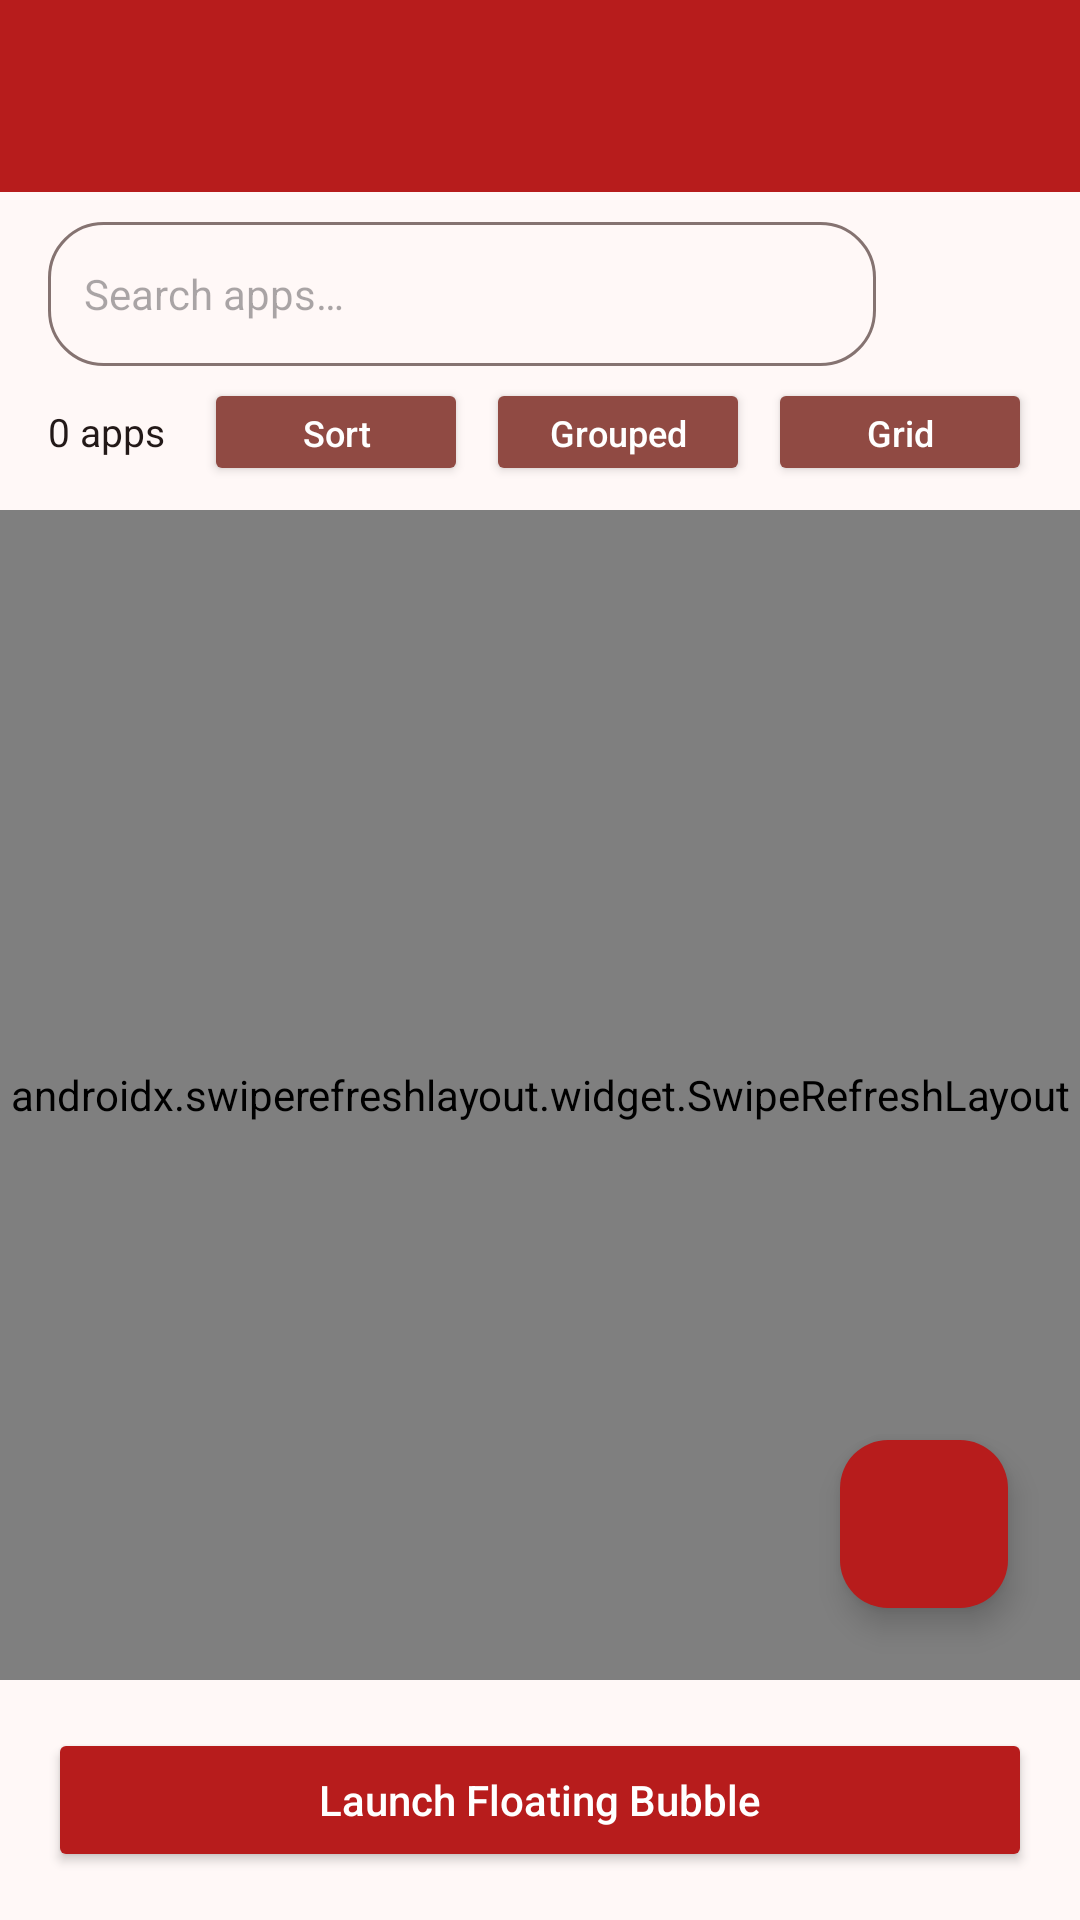

Here is an Android app screen rendered from its layout file. Give the layout XML and the strings, colors and styles it references.
<!-- AndroidManifest.xml: activity theme AppTheme -->
<!-- res/layout/activity_waos_dashboard.xml -->
<?xml version="1.0" encoding="utf-8"?>
<LinearLayout xmlns:android="http://schemas.android.com/apk/res/android"
    xmlns:app="http://schemas.android.com/apk/res-auto"
    android:layout_width="match_parent"
    android:layout_height="match_parent"
    android:orientation="vertical"
    android:background="@color/colorBackgroundPrimary">

    <androidx.appcompat.widget.Toolbar
        android:id="@+id/toolbar"
        android:layout_width="match_parent"
        android:layout_height="wrap_content"
        android:background="@color/colorSignature"
        android:title="WAOS Dashboard"
        android:titleTextColor="@android:color/white"
        android:contentDescription="WAOS Dashboard toolbar" />

    <LinearLayout
        android:layout_width="match_parent"
        android:layout_height="wrap_content"
        android:orientation="horizontal"
        android:paddingStart="16dp"
        android:paddingEnd="16dp"
        android:paddingTop="10dp"
        android:paddingBottom="4dp"
        android:gravity="center_vertical">

        <EditText
            android:id="@+id/search_input"
            android:layout_width="0dp"
            android:layout_weight="1"
            android:layout_height="48dp"
            android:hint="Search apps…"
            android:importantForAutofill="no"
            android:inputType="text"
            android:imeOptions="actionSearch"
            android:singleLine="true"
            android:paddingStart="12dp"
            android:paddingEnd="12dp"
            android:background="@drawable/search_background"
            android:textSize="14sp"
            android:contentDescription="Search web apps" />

        <ImageButton
            android:id="@+id/button_refresh"
            android:layout_width="44dp"
            android:layout_height="44dp"
            android:layout_marginStart="8dp"
            android:background="?attr/selectableItemBackgroundBorderless"
            android:contentDescription="Refresh app list"
            android:padding="10dp"
            android:src="@drawable/ic_baseline_refresh_24"
            android:tint="@color/md_theme_onSurface" />
    </LinearLayout>

    <LinearLayout
        android:layout_width="match_parent"
        android:layout_height="wrap_content"
        android:orientation="horizontal"
        android:paddingStart="16dp"
        android:paddingEnd="16dp"
        android:paddingBottom="8dp"
        android:gravity="center_vertical">

        <TextView
            android:id="@+id/waos_app_count"
            android:layout_width="0dp"
            android:layout_weight="1"
            android:layout_height="wrap_content"
            android:text="0 apps"
            android:textColor="@color/md_theme_onSurface"
            android:textSize="13sp"
            android:contentDescription="Total app count" />

        <Button
            android:id="@+id/button_sort_apps"
            android:layout_width="wrap_content"
            android:layout_height="36dp"
            android:text="Sort"
            android:textAllCaps="false"
            android:textSize="12sp"
            android:backgroundTint="@color/md_theme_primary"
            android:textColor="@android:color/white"
            android:contentDescription="Sort apps" />

        <Button
            android:id="@+id/button_group_toggle"
            android:layout_width="wrap_content"
            android:layout_height="36dp"
            android:layout_marginStart="6dp"
            android:text="Grouped"
            android:textAllCaps="false"
            android:textSize="12sp"
            android:backgroundTint="@color/md_theme_primary"
            android:textColor="@android:color/white"
            android:contentDescription="Toggle folder grouping" />

        <Button
            android:id="@+id/button_toggle_layout"
            android:layout_width="wrap_content"
            android:layout_height="36dp"
            android:layout_marginStart="6dp"
            android:text="Grid"
            android:textAllCaps="false"
            android:textSize="12sp"
            android:backgroundTint="@color/md_theme_primary"
            android:textColor="@android:color/white"
            android:contentDescription="Toggle grid or list layout" />
    </LinearLayout>

    <FrameLayout
        android:layout_width="match_parent"
        android:layout_height="0dp"
        android:layout_weight="1">

        <androidx.swiperefreshlayout.widget.SwipeRefreshLayout
            android:id="@+id/swipe_refresh_layout"
            android:layout_width="match_parent"
            android:layout_height="match_parent">

            <androidx.recyclerview.widget.RecyclerView
                android:id="@+id/dashboard_recycler_view"
                android:layout_width="match_parent"
                android:layout_height="match_parent"
                android:paddingTop="4dp"
                android:paddingBottom="80dp"
                android:clipToPadding="false"
                android:contentDescription="Web apps list" />
        </androidx.swiperefreshlayout.widget.SwipeRefreshLayout>

        <com.google.android.material.floatingactionbutton.FloatingActionButton
            android:id="@+id/button_add_app"
            android:layout_width="wrap_content"
            android:layout_height="wrap_content"
            android:layout_gravity="bottom|end"
            android:layout_margin="24dp"
            android:contentDescription="Add new web app"
            app:srcCompat="@drawable/ic_add_24dp"
            android:tint="@android:color/white"
            android:backgroundTint="@color/colorSignature" />
    </FrameLayout>

    <Button
        android:id="@+id/button_launch_floating"
        android:layout_width="match_parent"
        android:layout_height="wrap_content"
        android:layout_margin="16dp"
        android:text="Launch Floating Bubble"
        android:textAllCaps="false"
        android:backgroundTint="@color/colorSignature"
        android:textColor="@android:color/white"
        android:contentDescription="Launch floating window bubble" />

</LinearLayout>
<!-- resources referenced by this layout -->
<resources>
  <color name="colorBackgroundPrimary">#FFF8F7</color>
  <color name="colorSignature">#b71c1c</color>
  <color name="md_theme_onSurface">#231918</color>
  <color name="md_theme_primary">#904A43</color>
  <!-- drawable search_background (drawable) -->
  <?xml version="1.0" encoding="utf-8"?>
  <shape xmlns:android="http://schemas.android.com/apk/res/android"
      android:shape="rectangle">
      <solid android:color="@color/md_theme_surface" />
      <corners android:radius="18dp" />
      <stroke android:width="1dp" android:color="@color/md_theme_outline" />
  </shape>
  <style name="AppTheme" parent="Theme.Material3.Light">
          <item name="colorPrimary">@color/colorPrimary</item>
          <item name="colorPrimaryDark">@color/colorPrimaryDark</item>
          <item name="colorAccent">@color/colorAccent</item>
      </style>
  <color name="md_theme_surface">#FFF8F7</color>
  <color name="md_theme_outline">#857371</color>
  <!-- not gathered from this repository: default colours our renderer supplied (Android Studio template values) -->
  <color name="colorPrimary">#FF6200EE</color>
  <color name="colorPrimaryDark">#FF3700B3</color>
  <color name="colorAccent">#FF03DAC5</color>
</resources>
